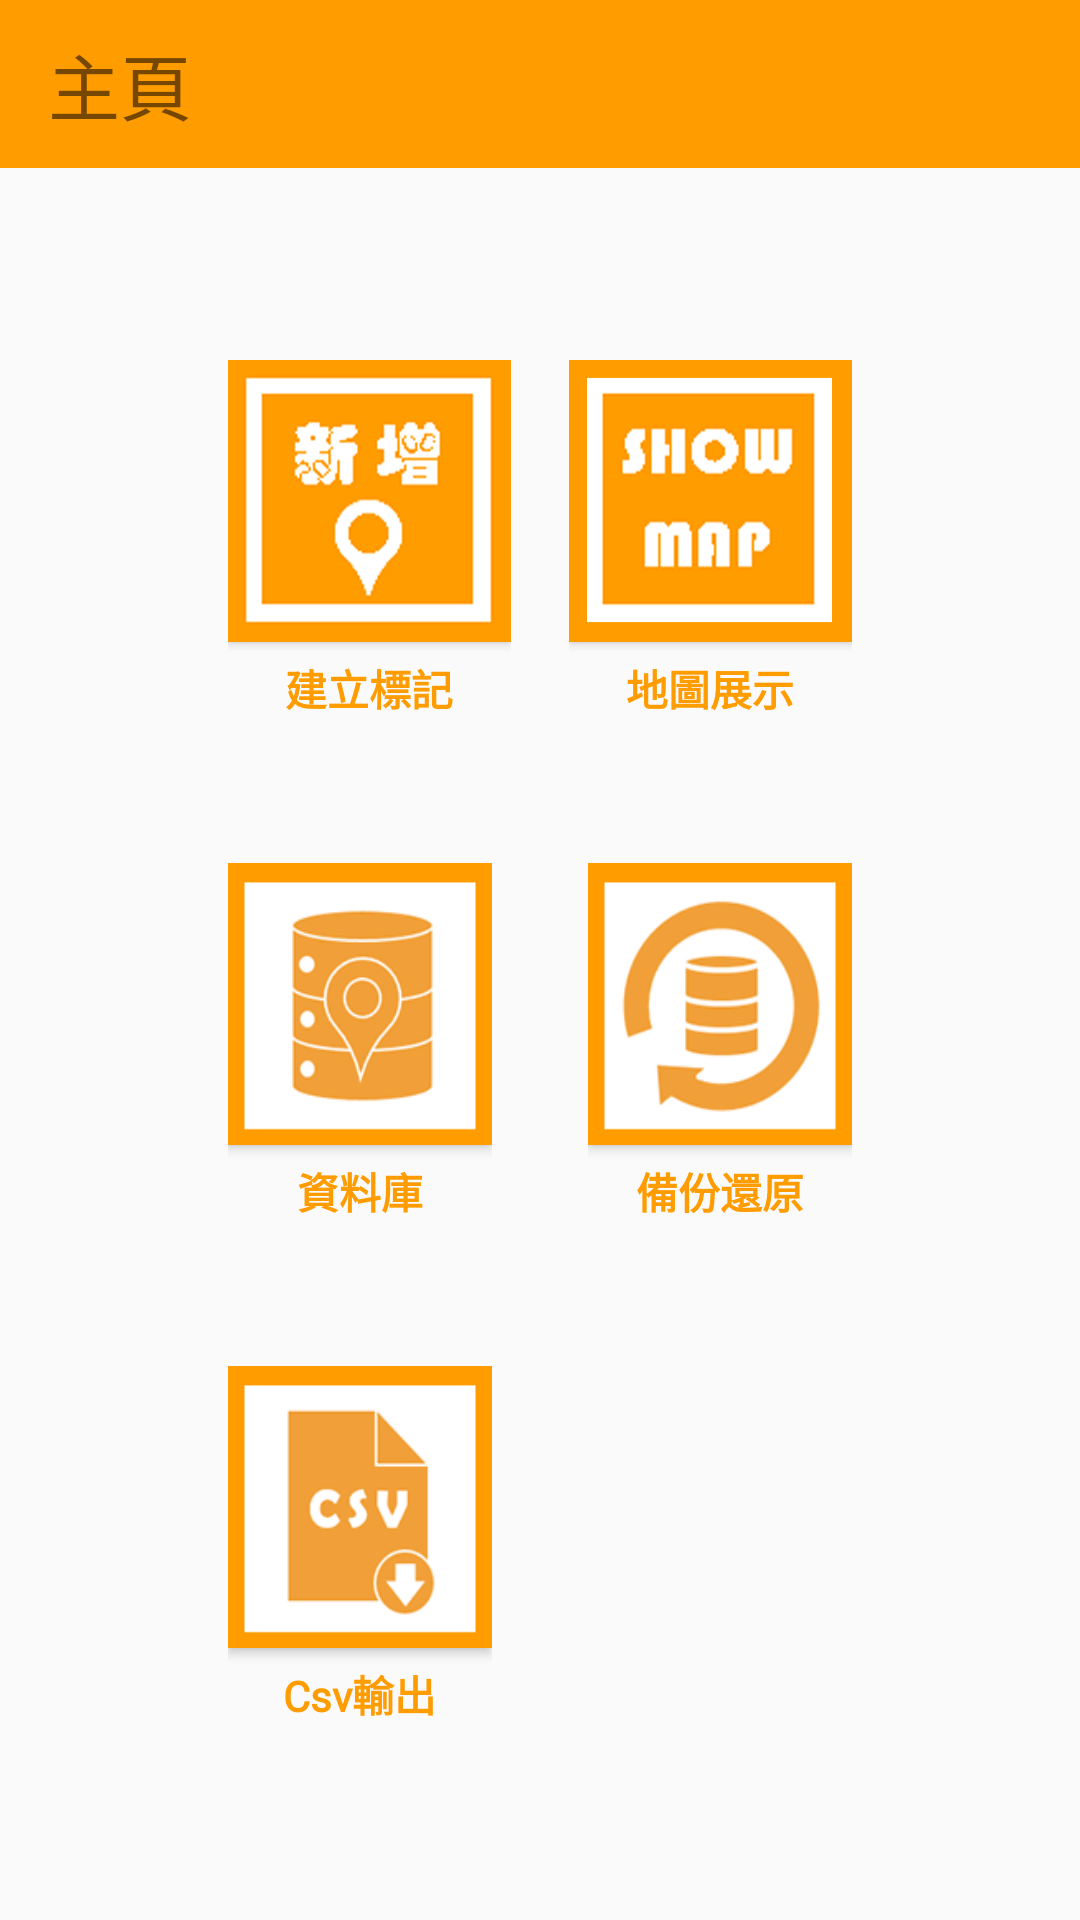

Produce the Android XML layout that renders to this screen, including the resource entries it uses.
<!-- AndroidManifest.xml: application theme MyTheme -->
<!-- res/layout/activity_main.xml -->
<?xml version="1.0" encoding="utf-8"?>
<android.support.constraint.ConstraintLayout
    xmlns:android="http://schemas.android.com/apk/res/android"
    xmlns:app="http://schemas.android.com/apk/res-auto"
    xmlns:tools="http://schemas.android.com/tools"
    android:layout_width="match_parent"
    android:layout_height="match_parent">

    <android.support.v7.widget.Toolbar
        android:id="@+id/toolbar"
        android:layout_width="match_parent"
        android:layout_height="wrap_content"
        android:background="@color/colorPrimary"
        app:titleTextColor="@color/colorBarText"
        tools:ignore="MissingConstraints">

        <TextView
            android:id="@+id/toolbarText"
            android:layout_width="wrap_content"
            android:layout_height="wrap_content"
            android:text="@string/actionbar_main"
            android:textSize="24sp"
            tools:layout_editor_absoluteX="16dp"
            tools:layout_editor_absoluteY="15dp"></TextView>
    </android.support.v7.widget.Toolbar>

    <LinearLayout
        android:id="@+id/linearLayout4"
        android:layout_width="match_parent"
        android:layout_height="wrap_content"
        android:layout_marginStart="16dp"
        android:layout_marginTop="64dp"
        android:layout_marginEnd="16dp"
        android:gravity="center"
        android:orientation="horizontal"
        app:layout_constraintEnd_toEndOf="parent"
        app:layout_constraintStart_toStartOf="parent"
        app:layout_constraintTop_toBottomOf="@+id/toolbar">

        <LinearLayout
            android:layout_width="wrap_content"
            android:layout_height="wrap_content"
            android:layout_gravity="center_vertical"
            android:layout_marginLeft="60dp"
            android:orientation="vertical">

            <Button
                android:id="@+id/addNewPinBtn"
                android:layout_width="wrap_content"
                android:layout_height="94dp"
                android:background="@drawable/create_new_pin_click"
                android:onClick="createNewPinClick" />

            <TextView
                android:id="@+id/textView8"
                android:layout_width="wrap_content"
                android:layout_height="wrap_content"
                android:layout_gravity="center_horizontal"
                android:layout_marginTop="5dp"
                android:fontFamily="@font/jf_open"
                android:text="@string/createPins"
                android:textColor="@color/colorPrimary"
                android:textSize="14sp"
                android:textStyle="bold" />
        </LinearLayout>

        <Space
            android:layout_width="wrap_content"
            android:layout_height="wrap_content"
            android:layout_weight="1" />

        <LinearLayout
            android:layout_width="wrap_content"
            android:layout_height="wrap_content"
            android:layout_marginRight="60dp"
            android:orientation="vertical">

            <Button
                android:id="@+id/showMapBtn"
                android:layout_width="wrap_content"
                android:layout_height="94dp"
                android:background="@drawable/show_map_click"
                android:onClick="showAllPins" />

            <TextView
                android:id="@+id/textView9"
                android:layout_width="wrap_content"
                android:layout_height="wrap_content"
                android:layout_gravity="center_horizontal"
                android:layout_marginTop="5dp"
                android:fontFamily="@font/jf_open"
                android:text="@string/showMap"
                android:textColor="@color/colorPrimary"
                android:textSize="14sp"
                android:textStyle="bold" />
        </LinearLayout>

    </LinearLayout>

    <LinearLayout
        android:id="@+id/linearLayout9"
        android:layout_width="match_parent"
        android:layout_height="wrap_content"
        android:layout_marginStart="16dp"
        android:layout_marginTop="48dp"
        android:layout_marginEnd="16dp"
        android:gravity="center"
        android:orientation="horizontal"
        app:layout_constraintEnd_toEndOf="parent"
        app:layout_constraintStart_toStartOf="parent"
        app:layout_constraintTop_toBottomOf="@+id/linearLayout4">

        <LinearLayout
            android:layout_width="wrap_content"
            android:layout_height="wrap_content"
            android:layout_marginLeft="60dp"
            android:orientation="vertical">

            <Button
                android:id="@+id/button"
                android:layout_width="wrap_content"
                android:layout_height="94dp"
                android:background="@drawable/edit_and_clear_click"
                android:onClick="editPins" />

            <TextView
                android:id="@+id/textView10"
                android:layout_width="wrap_content"
                android:layout_height="wrap_content"
                android:layout_gravity="center_horizontal"
                android:layout_marginTop="5dp"
                android:fontFamily="@font/jf_open"
                android:text="@string/database"
                android:textColor="@color/colorPrimary"
                android:textSize="14sp"
                android:textStyle="bold" />
        </LinearLayout>

        <Space
            android:layout_width="wrap_content"
            android:layout_height="wrap_content"
            android:layout_weight="1" />

        <LinearLayout
            android:layout_width="wrap_content"
            android:layout_height="wrap_content"
            android:layout_marginRight="60dp"
            android:orientation="vertical">

            <Button
                android:id="@+id/backupRestoreBtn"
                android:layout_width="wrap_content"
                android:layout_height="94dp"
                android:background="@drawable/backup_restore_click"
                android:onClick="backupAndRestore" />

            <TextView
                android:id="@+id/textView11"
                android:layout_width="wrap_content"
                android:layout_height="wrap_content"
                android:layout_gravity="center_horizontal"
                android:layout_marginTop="5dp"
                android:fontFamily="@font/jf_open"
                android:text="@string/backupAndRestore"
                android:textColor="@color/colorPrimary"
                android:textSize="14sp"
                android:textStyle="bold" />
        </LinearLayout>

    </LinearLayout>

    <LinearLayout
        android:id="@+id/linearLayout13"
        android:layout_width="match_parent"
        android:layout_height="wrap_content"
        android:layout_marginStart="16dp"
        android:layout_marginTop="48dp"
        android:layout_marginEnd="16dp"
        android:orientation="horizontal"
        app:layout_constraintEnd_toEndOf="parent"
        app:layout_constraintStart_toStartOf="parent"
        app:layout_constraintTop_toBottomOf="@+id/linearLayout9">

        <LinearLayout
            android:layout_width="wrap_content"
            android:layout_height="wrap_content"
            android:layout_marginLeft="60dp"
            android:orientation="vertical">

            <Button
                android:id="@+id/button2"
                android:layout_width="wrap_content"
                android:layout_height="94dp"
                android:background="@drawable/exportcsv_click"
                android:onClick="exportCvs" />

            <TextView
                android:id="@+id/textView13"
                android:layout_width="wrap_content"
                android:layout_height="wrap_content"
                android:layout_gravity="center_horizontal"
                android:layout_marginTop="5dp"
                android:fontFamily="@font/jf_open"
                android:text="@string/exportCsv"
                android:textAlignment="viewStart"
                android:textColor="@color/colorPrimary"
                android:textSize="14sp"
                android:textStyle="bold" />
        </LinearLayout>

        <Space
            android:layout_width="wrap_content"
            android:layout_height="wrap_content"
            android:layout_weight="1" />
    </LinearLayout>

    <TextView
        android:id="@+id/versionTv"
        android:layout_width="wrap_content"
        android:layout_height="wrap_content"
        android:layout_marginEnd="8dp"
        android:layout_marginBottom="8dp"
        android:textSize="14sp"
        app:layout_constraintBottom_toBottomOf="parent"
        app:layout_constraintEnd_toEndOf="parent" />

</android.support.constraint.ConstraintLayout>
<!-- resources referenced by this layout -->
<resources>
  <color name="colorBarText">#000000</color>
  <color name="colorPrimary">#FF9C00</color>
  <!-- drawable backup_restore_click (drawable) -->
  <?xml version="1.0" encoding="utf-8"?>
  <selector xmlns:android="http://schemas.android.com/apk/res/android">
      <item android:state_pressed="true" android:drawable="@mipmap/backup_restore_click" />
      <item android:state_pressed="false" android:drawable="@mipmap/backup_restore" />
  </selector>
  <!-- drawable create_new_pin_click (drawable) -->
  <?xml version="1.0" encoding="utf-8"?>
  <selector xmlns:android="http://schemas.android.com/apk/res/android">
      <item android:state_pressed="true" android:drawable="@mipmap/create_new_pin_click" />
      <item android:state_pressed="false" android:drawable="@mipmap/create_new_pin" />
  </selector>
  <!-- drawable edit_and_clear_click (drawable) -->
  <?xml version="1.0" encoding="utf-8"?>
  <selector xmlns:android="http://schemas.android.com/apk/res/android">
      <item android:state_pressed="true" android:drawable="@mipmap/edit_and_clear_click" />
      <item android:state_pressed="false" android:drawable="@mipmap/edit_and_clear" />
  </selector>
  <!-- drawable exportcsv_click (drawable) -->
  <?xml version="1.0" encoding="utf-8"?>
  <selector xmlns:android="http://schemas.android.com/apk/res/android">
      <item android:state_pressed="true" android:drawable="@mipmap/exportcsv_click" />
      <item android:state_pressed="false" android:drawable="@mipmap/exportcsv" />
  </selector>
  <!-- drawable show_map_click (drawable) -->
  <?xml version="1.0" encoding="utf-8"?>
  <selector xmlns:android="http://schemas.android.com/apk/res/android">
      <item android:state_pressed="true" android:drawable="@mipmap/show_map_click" />
      <item android:state_pressed="false" android:drawable="@mipmap/show_map" />
  </selector>
  <string name="actionbar_main">主頁</string>
  <string name="backupAndRestore">備份還原</string>
  <string name="createPins">建立標記</string>
  <string name="database">資料庫</string>
  <string name="exportCsv">Csv輸出</string>
  <string name="showMap">地圖展示</string>
  <style name="MyTheme" parent="Theme.AppCompat.Light.DarkActionBar">
          
          <item name="colorPrimary">@color/colorPrimary</item>
          <item name="colorPrimaryDark">@color/colorPrimaryDark</item>
          <item name="colorAccent">@color/colorAccent</item>
      </style>
  <color name="colorPrimaryDark">#00574B</color>
  <color name="colorAccent">#D81B60</color>
</resources>
